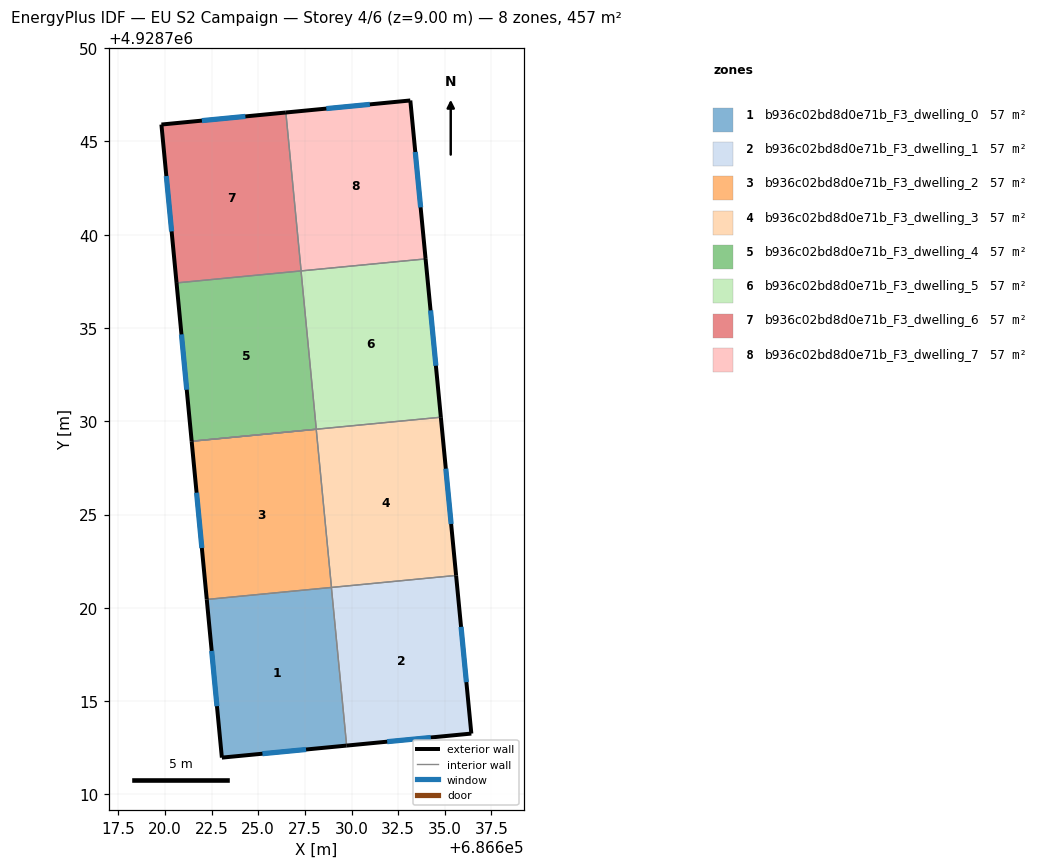
=== STOREY PLAN SPEC (per zone: floor XY polygon, exterior-wall plan segments, windows/doors) ===
zone 1: b936c02bd8d0e71b_F3_dwelling_0  (57.2 m²)
  floor: (686628.92, 4928721.09) (686629.74, 4928712.62) (686623.05, 4928711.97) (686622.24, 4928720.45)
  exterior wall: (686623.05, 4928711.97) – (686629.74, 4928712.62)  [6.7 m]
    window: (686625.23, 4928712.18) – (686627.56, 4928712.41)  [2.5 m²]
  exterior wall: (686622.24, 4928720.45) – (686623.05, 4928711.97)  [8.5 m]
    window: (686622.51, 4928717.69) – (686622.79, 4928714.73)  [3.1 m²]
  interior walls: 2
zone 2: b936c02bd8d0e71b_F3_dwelling_1  (57.2 m²)
  floor: (686635.60, 4928721.74) (686636.42, 4928713.26) (686629.74, 4928712.62) (686628.92, 4928721.09)
  exterior wall: (686636.42, 4928713.26) – (686635.60, 4928721.74)  [8.5 m]
    window: (686636.16, 4928716.02) – (686635.87, 4928718.98)  [3.1 m²]
  exterior wall: (686629.74, 4928712.62) – (686636.42, 4928713.26)  [6.7 m]
    window: (686631.91, 4928712.83) – (686634.25, 4928713.05)  [2.5 m²]
  interior walls: 2
zone 3: b936c02bd8d0e71b_F3_dwelling_2  (57.2 m²)
  floor: (686628.11, 4928729.57) (686628.93, 4928721.09) (686622.24, 4928720.45) (686621.43, 4928728.93)
  exterior wall: (686621.43, 4928728.93) – (686622.24, 4928720.45)  [8.5 m]
    window: (686621.70, 4928726.17) – (686621.98, 4928723.21)  [3.1 m²]
  interior walls: 3
zone 4: b936c02bd8d0e71b_F3_dwelling_3  (57.2 m²)
  floor: (686634.79, 4928730.22) (686635.60, 4928721.74) (686628.93, 4928721.09) (686628.11, 4928729.57)
  exterior wall: (686635.60, 4928721.74) – (686634.79, 4928730.22)  [8.5 m]
    window: (686635.34, 4928724.50) – (686635.05, 4928727.46)  [3.1 m²]
  interior walls: 5
zone 5: b936c02bd8d0e71b_F3_dwelling_4  (57.2 m²)
  floor: (686627.30, 4928738.06) (686628.11, 4928729.57) (686621.43, 4928728.93) (686620.62, 4928737.42)
  exterior wall: (686620.62, 4928737.42) – (686621.43, 4928728.93)  [8.5 m]
    window: (686620.89, 4928734.66) – (686621.17, 4928731.69)  [3.1 m²]
  interior walls: 3
zone 6: b936c02bd8d0e71b_F3_dwelling_5  (57.2 m²)
  floor: (686633.97, 4928738.70) (686634.79, 4928730.22) (686628.11, 4928729.57) (686627.30, 4928738.06)
  exterior wall: (686634.79, 4928730.22) – (686633.97, 4928738.70)  [8.5 m]
    window: (686634.52, 4928732.98) – (686634.24, 4928735.94)  [3.1 m²]
  interior walls: 3
zone 7: b936c02bd8d0e71b_F3_dwelling_6  (57.2 m²)
  floor: (686626.48, 4928746.55) (686627.30, 4928738.06) (686620.62, 4928737.42) (686619.81, 4928745.90)
  exterior wall: (686619.81, 4928745.90) – (686620.62, 4928737.42)  [8.5 m]
    window: (686620.08, 4928743.14) – (686620.36, 4928740.18)  [3.1 m²]
  exterior wall: (686626.48, 4928746.55) – (686619.81, 4928745.90)  [6.7 m]
    window: (686624.31, 4928746.34) – (686621.98, 4928746.11)  [2.5 m²]
  interior walls: 2
zone 8: b936c02bd8d0e71b_F3_dwelling_7  (57.2 m²)
  floor: (686633.15, 4928747.19) (686633.97, 4928738.70) (686627.30, 4928738.06) (686626.48, 4928746.55)
  exterior wall: (686633.97, 4928738.70) – (686633.15, 4928747.19)  [8.5 m]
    window: (686633.70, 4928741.46) – (686633.42, 4928744.43)  [3.1 m²]
  exterior wall: (686633.15, 4928747.19) – (686626.48, 4928746.55)  [6.7 m]
    window: (686630.98, 4928746.98) – (686628.65, 4928746.76)  [2.5 m²]
  interior walls: 2

=== DERIVED (storey summary) ===
Building: EU S2 Campaign
Storey: 4 of 6  (floor level z = 9.00 m)
Storey gross floor area: 457.3 m²
Zones on this storey: 8
  - b936c02bd8d0e71b_F3_dwelling_0: floor 57.2 m²; exterior wall 15.2 m (45.7 m²); 2 window(s) 5.6 m²; WWR 12.2%
  - b936c02bd8d0e71b_F3_dwelling_1: floor 57.2 m²; exterior wall 15.2 m (45.7 m²); 2 window(s) 5.6 m²; WWR 12.2%
  - b936c02bd8d0e71b_F3_dwelling_2: floor 57.2 m²; exterior wall 8.5 m (25.6 m²); 1 window(s) 3.1 m²; WWR 12.2%
  - b936c02bd8d0e71b_F3_dwelling_3: floor 57.2 m²; exterior wall 8.5 m (25.6 m²); 1 window(s) 3.1 m²; WWR 12.2%
  - b936c02bd8d0e71b_F3_dwelling_4: floor 57.2 m²; exterior wall 8.5 m (25.6 m²); 1 window(s) 3.1 m²; WWR 12.2%
  - b936c02bd8d0e71b_F3_dwelling_5: floor 57.2 m²; exterior wall 8.5 m (25.6 m²); 1 window(s) 3.1 m²; WWR 12.2%
  - b936c02bd8d0e71b_F3_dwelling_6: floor 57.2 m²; exterior wall 15.2 m (45.7 m²); 2 window(s) 5.6 m²; WWR 12.2%
  - b936c02bd8d0e71b_F3_dwelling_7: floor 57.2 m²; exterior wall 15.2 m (45.7 m²); 2 window(s) 5.6 m²; WWR 12.2%
Zone adjacency (shared interzone walls):
  - b936c02bd8d0e71b_F3_dwelling_0 ↔ b936c02bd8d0e71b_F3_dwelling_1
  - b936c02bd8d0e71b_F3_dwelling_0 ↔ b936c02bd8d0e71b_F3_dwelling_2
  - b936c02bd8d0e71b_F3_dwelling_1 ↔ b936c02bd8d0e71b_F3_dwelling_3
  - b936c02bd8d0e71b_F3_dwelling_2 ↔ b936c02bd8d0e71b_F3_dwelling_3
  - b936c02bd8d0e71b_F3_dwelling_3 ↔ b936c02bd8d0e71b_F3_dwelling_4
  - b936c02bd8d0e71b_F3_dwelling_3 ↔ b936c02bd8d0e71b_F3_dwelling_5
  - b936c02bd8d0e71b_F3_dwelling_4 ↔ b936c02bd8d0e71b_F3_dwelling_5
  - b936c02bd8d0e71b_F3_dwelling_4 ↔ b936c02bd8d0e71b_F3_dwelling_6
  - b936c02bd8d0e71b_F3_dwelling_5 ↔ b936c02bd8d0e71b_F3_dwelling_7
  - b936c02bd8d0e71b_F3_dwelling_6 ↔ b936c02bd8d0e71b_F3_dwelling_7